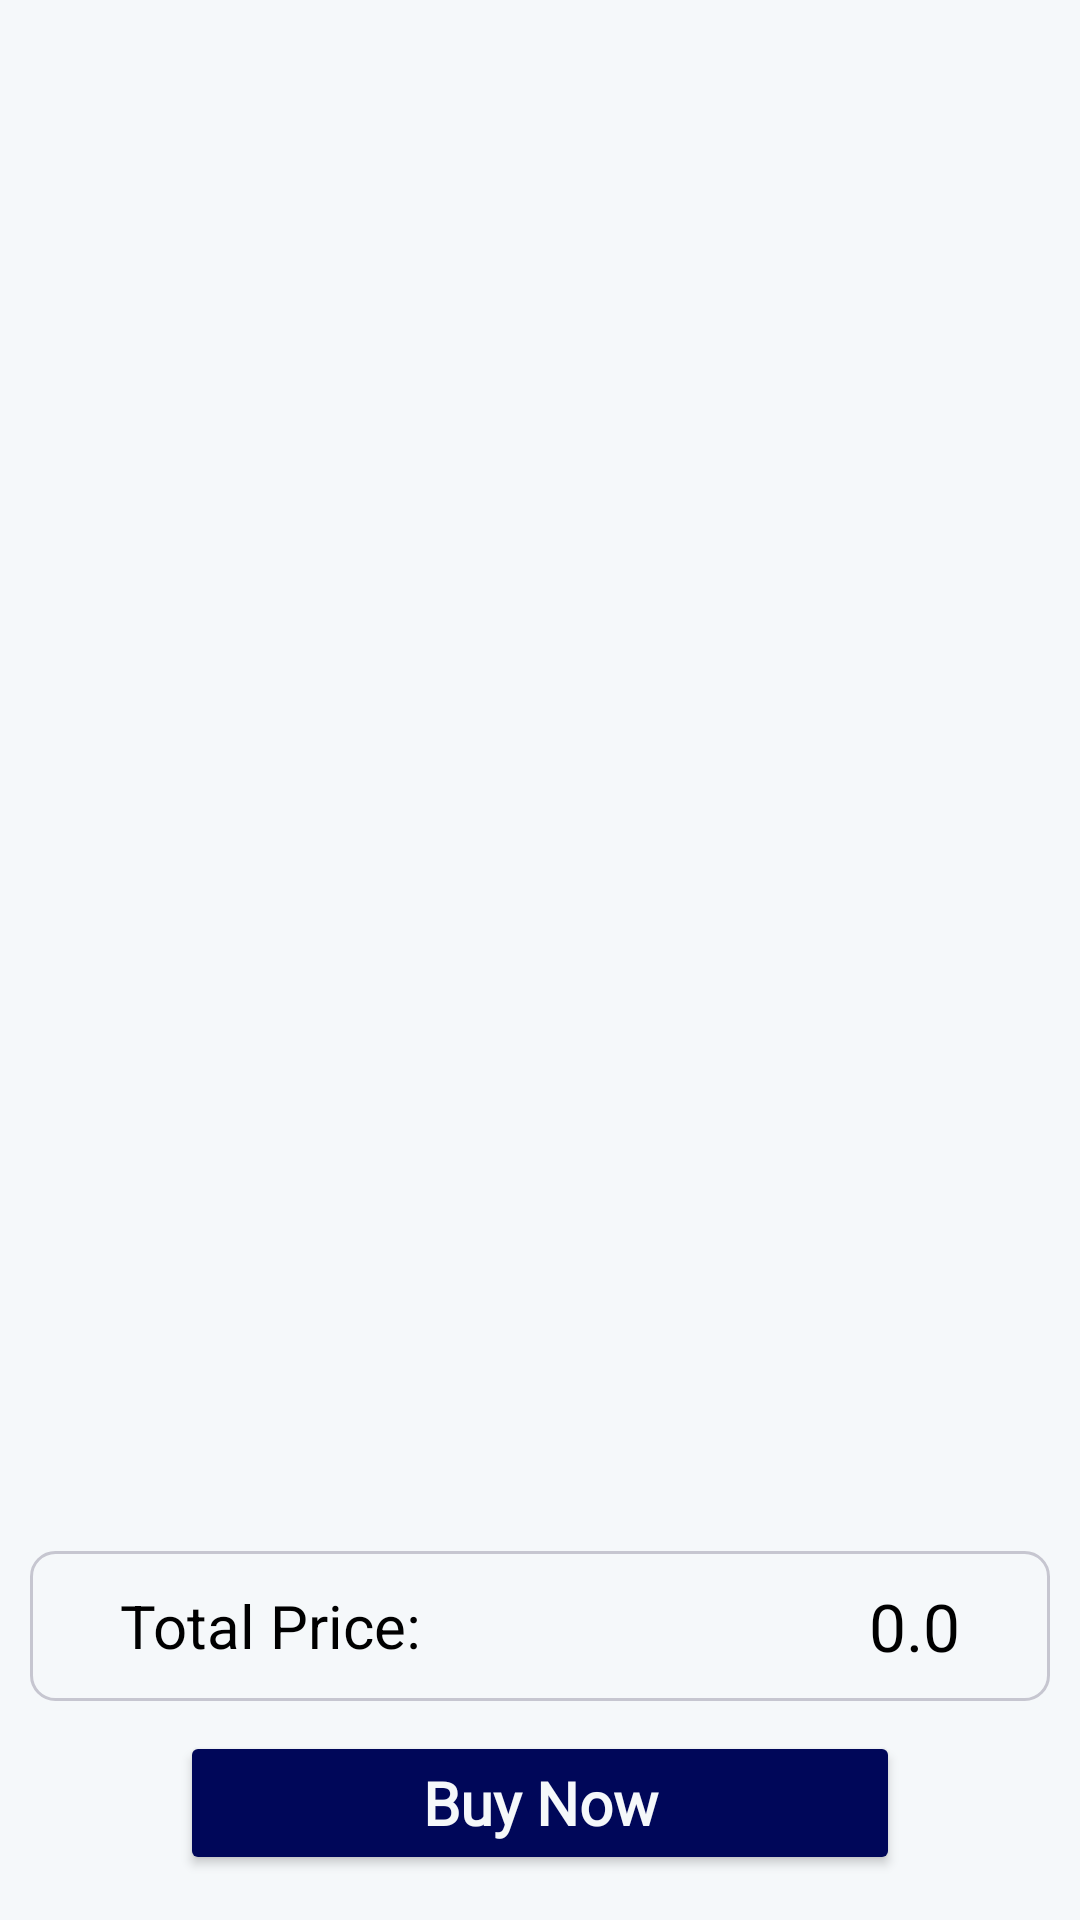

Reconstruct the res/layout file that produces this screen, plus the resources it refers to.
<!-- AndroidManifest.xml: application theme Theme.ECommerceApplication -->
<!-- res/layout/fragment_cart.xml -->
<?xml version="1.0" encoding="utf-8"?>
<androidx.constraintlayout.widget.ConstraintLayout xmlns:android="http://schemas.android.com/apk/res/android"
    xmlns:app="http://schemas.android.com/apk/res-auto"
    xmlns:tools="http://schemas.android.com/tools"
    android:layout_width="match_parent"
    android:layout_height="match_parent"
    android:background="@color/new_bg"
    tools:context=".ui.fragments.CartFragment">


    <androidx.constraintlayout.widget.ConstraintLayout
        android:id="@+id/empty_cart"
        android:layout_width="match_parent"
        android:layout_height="wrap_content"
        android:visibility="invisible"
        app:layout_constraintBottom_toTopOf="@+id/total_price"
        app:layout_constraintEnd_toEndOf="parent"
        app:layout_constraintStart_toStartOf="parent"
        app:layout_constraintTop_toTopOf="parent">

        <ImageView
            android:id="@+id/imageView"
            android:layout_width="match_parent"
            android:layout_height="400dp"
            android:alpha="0.6"
            android:src="@drawable/empty_cart_3d"
            app:layout_constraintEnd_toEndOf="parent"
            app:layout_constraintStart_toStartOf="parent"
            app:layout_constraintTop_toTopOf="parent" />

        <TextView
            android:id="@+id/textView4"
            android:layout_width="wrap_content"
            android:layout_height="wrap_content"
            android:layout_marginTop="10dp"
            android:fontFamily="@font/roboto_flex"
            android:text="Your Fashion cart is empty"
            android:textColor="@color/g_gray900"
            android:textSize="20sp"
            app:layout_constraintEnd_toEndOf="@id/imageView"
            app:layout_constraintStart_toStartOf="@id/imageView"
            app:layout_constraintTop_toBottomOf="@id/imageView" />
    </androidx.constraintlayout.widget.ConstraintLayout>

    <LinearLayout
        android:id="@+id/cart_layout"
        android:layout_width="match_parent"
        android:layout_height="0dp"
        android:layout_marginBottom="15dp"
        android:orientation="vertical"
        app:layout_constraintBottom_toTopOf="@+id/total_price"
        app:layout_constraintEnd_toEndOf="parent"
        app:layout_constraintStart_toStartOf="parent"
        app:layout_constraintTop_toTopOf="parent">

        <androidx.recyclerview.widget.RecyclerView
            android:id="@+id/history_rec"
            android:layout_width="match_parent"
            android:layout_height="wrap_content"
            android:layout_marginStart="9dp"
            android:layout_marginTop="10dp"
            tools:itemCount="2"
            tools:listitem="@layout/my_cart_list_item" />

    </LinearLayout>


    <RelativeLayout
        android:id="@id/total_price"
        android:layout_width="match_parent"
        android:layout_height="50dp"
        android:layout_margin="10dp"
        android:background="@drawable/search_bg"
        android:paddingStart="20dp"
        android:paddingEnd="20dp"
        app:layout_constraintBottom_toTopOf="@+id/final_buy"
        app:layout_constraintEnd_toEndOf="parent"
        app:layout_constraintStart_toStartOf="parent"
        tools:layout_editor_absoluteY="757dp">


        <TextView
            android:id="@+id/tv_total_price"
            android:layout_width="wrap_content"
            android:layout_height="wrap_content"
            android:layout_centerVertical="true"
            android:layout_margin="10dp"
            android:gravity="center_vertical"
            android:text="@string/total_price"
            android:textColor="@color/black"
            android:textSize="20sp" />


        <TextView
            android:id="@+id/my_cart_total_price"
            android:layout_width="wrap_content"
            android:layout_height="wrap_content"
            android:layout_alignParentEnd="true"
            android:layout_centerVertical="true"
            android:layout_marginStart="10dp"
            android:layout_marginTop="10dp"
            android:layout_marginEnd="10dp"
            android:layout_marginBottom="10dp"
            android:fontFamily="@font/roboto_flex"
            android:gravity="center_vertical"
            android:text="@string/_0_0"
            android:textColor="@color/black"
            android:textSize="22sp" />


    </RelativeLayout>


    <Button
        android:id="@+id/final_buy"
        android:layout_width="match_parent"
        android:layout_height="wrap_content"
        android:layout_marginStart="60dp"
        android:layout_marginTop="20dp"
        android:layout_marginEnd="60dp"
        android:layout_marginBottom="15dp"
        android:backgroundTint="@color/g_dark_blue"
        android:fontFamily="@font/roboto_flex"
        android:text="@string/buy_now"
        android:textAllCaps="false"
        android:textColor="@color/new_bg"
        android:textSize="20sp"
        android:textStyle="bold"
        app:layout_constraintBottom_toBottomOf="parent"
        app:layout_constraintEnd_toEndOf="parent"
        app:layout_constraintStart_toStartOf="parent" />

</androidx.constraintlayout.widget.ConstraintLayout>
<!-- res/layout/my_cart_list_item.xml (included above) -->
<?xml version="1.0" encoding="utf-8"?>
<androidx.cardview.widget.CardView xmlns:android="http://schemas.android.com/apk/res/android"
    xmlns:app="http://schemas.android.com/apk/res-auto"
    android:layout_width="match_parent"
    android:layout_height="wrap_content"
    android:layout_margin="10dp"
    android:padding="8dp"
    app:cardCornerRadius="10dp">


    <androidx.constraintlayout.widget.ConstraintLayout
        android:layout_width="match_parent"
        android:layout_height="match_parent"
        android:background="@color/g_white900"
        android:paddingStart="10dp"
        android:paddingEnd="10dp">

        <ImageView
            android:id="@+id/product_image"
            android:layout_width="100dp"
            android:layout_height="100dp"
            android:layout_marginTop="10dp"
            android:layout_marginBottom="10dp"
            android:src="@drawable/mobile_shopping_ad"
            app:layout_constraintBottom_toBottomOf="parent"
            app:layout_constraintStart_toStartOf="parent"
            app:layout_constraintTop_toTopOf="parent" />


        <TextView
            android:id="@+id/cc_holder_name"
            android:layout_width="wrap_content"
            android:layout_height="wrap_content"
            android:fontFamily="@font/roboto_flex"
            android:text="@string/product_name"
            android:textColor="@color/black"
            android:textSize="17sp"
            android:textStyle="bold"
            app:layout_constraintBottom_toBottomOf="parent"
            app:layout_constraintStart_toEndOf="@+id/product_image"
            app:layout_constraintTop_toTopOf="parent"
            app:layout_constraintVertical_bias="0.2" />


        <androidx.constraintlayout.widget.ConstraintLayout
            android:id="@+id/item_price"
            android:layout_width="wrap_content"
            android:layout_height="wrap_content"
            app:layout_constraintEnd_toEndOf="@+id/cc_holder_name"
            app:layout_constraintStart_toStartOf="@id/cc_holder_name"
            app:layout_constraintTop_toBottomOf="@id/cc_holder_name">


            <TextView
                android:id="@+id/dollar"
                android:layout_width="match_parent"
                android:layout_height="wrap_content"
                android:fontFamily="@font/roboto_flex"
                android:text="@string/dollar_sign"
                android:textColor="@color/black"
                android:textSize="16sp"
                android:textStyle="bold"
                app:layout_constraintBottom_toBottomOf="parent"
                app:layout_constraintEnd_toEndOf="parent"
                app:layout_constraintHorizontal_bias="0"
                app:layout_constraintStart_toStartOf="parent" />

            <TextView
                android:id="@+id/all_product_price"
                android:layout_width="match_parent"
                android:layout_height="wrap_content"
                android:layout_marginStart="3dp"
                android:fontFamily="@font/roboto_flex"
                android:text="@string/_90"
                android:textColor="@color/black"
                android:textSize="18sp"
                android:textStyle="bold"
                app:layout_constraintBottom_toBottomOf="@id/dollar"
                app:layout_constraintHorizontal_bias="0"
                app:layout_constraintStart_toEndOf="@id/dollar"
                app:layout_constraintTop_toTopOf="@id/dollar" />

        </androidx.constraintlayout.widget.ConstraintLayout>


        <TextView
            android:id="@+id/credit_holder_name"
            android:layout_width="wrap_content"
            android:layout_height="wrap_content"
            android:layout_marginStart="10dp"
            android:fontFamily="@font/roboto_flex"
            android:text="@string/date"
            android:textColor="@color/black"
            android:textSize="17sp"
            android:textStyle="bold"
            app:layout_constraintBottom_toBottomOf="parent"
            app:layout_constraintEnd_toEndOf="@id/item_price"
            app:layout_constraintStart_toStartOf="@+id/item_price"
            app:layout_constraintTop_toBottomOf="@id/item_price"
            app:layout_constraintVertical_bias="0.2" />

        <TextView
            android:id="@+id/product_counter"
            android:layout_width="wrap_content"
            android:layout_height="wrap_content"
            android:layout_marginEnd="17dp"
            android:fontFamily="@font/roboto_flex"
            android:text="@string/_90"
            android:textColor="@color/black"
            android:textSize="18sp"
            app:layout_constraintBottom_toBottomOf="parent"
            app:layout_constraintEnd_toEndOf="parent"
            app:layout_constraintTop_toTopOf="parent" />

        <ImageView
            android:id="@+id/increase"
            android:layout_width="30dp"
            android:layout_height="30dp"
            app:layout_constraintBottom_toTopOf="@+id/product_counter"
            app:layout_constraintEnd_toEndOf="@+id/product_counter"
            app:layout_constraintStart_toStartOf="@+id/product_counter"
            app:srcCompat="@drawable/baseline_add_circle_24"
            app:tint="@color/g_dark_blue" />

        <ImageView
            android:id="@+id/decrease"
            android:layout_width="30dp"
            android:layout_height="30dp"
            app:layout_constraintEnd_toEndOf="@+id/product_counter"
            app:layout_constraintStart_toStartOf="@+id/product_counter"
            app:layout_constraintTop_toBottomOf="@+id/product_counter"
            app:srcCompat="@drawable/baseline_remove_24"
            app:tint="@color/black" />


    </androidx.constraintlayout.widget.ConstraintLayout>

</androidx.cardview.widget.CardView>
<!-- resources referenced by this layout -->
<resources>
  <color name="black">#FF000000</color>
  <color name="g_dark_blue">#000759</color>
  <color name="g_gray900">#999999</color>
  <color name="g_white900">#F4F4F4</color>
  <color name="new_bg">#F5F8FA</color>
  <!-- drawable baseline_add_circle_24 (drawable) -->
  <vector android:height="24dp" android:tint="@color/new_font_color"
      android:viewportHeight="24" android:viewportWidth="24"
      android:width="24dp" xmlns:android="http://schemas.android.com/apk/res/android">
      <path android:fillColor="@android:color/white" android:pathData="M12,2C6.48,2 2,6.48 2,12s4.48,10 10,10 10,-4.48 10,-10S17.52,2 12,2zM17,13h-4v4h-2v-4L7,13v-2h4L11,7h2v4h4v2z"/>
  </vector>
  <!-- drawable search_bg (drawable) -->
  <?xml version="1.0" encoding="utf-8"?>
  <shape xmlns:android="http://schemas.android.com/apk/res/android">
  
      <corners android:radius="8dp"/>
      <stroke android:color="@color/new_green" android:width="1dp"/>
  </shape>
  <string name="_0_0">0.0</string>
  <string name="_90">90</string>
  <string name="buy_now">Buy Now</string>
  <string name="date">12/ 4/ 2023</string>
  <string name="dollar_sign">$</string>
  <string name="product_name">Product Name</string>
  <string name="total_price">Total Price:</string>
  <style name="Theme.ECommerceApplication" parent="Base.Theme.ECommerceApplication" />
  <color name="new_font_color">#c0754d</color>
  <color name="new_green">#c6c6d0</color>
  <style name="Base.Theme.ECommerceApplication" parent="Theme.MaterialComponents.DayNight.NoActionBar">
          
          <item name="colorPrimary">@color/g_dark_blue</item>
          <item name="colorPrimaryDark">@color/g_dark_blue</item>
      </style>
</resources>
